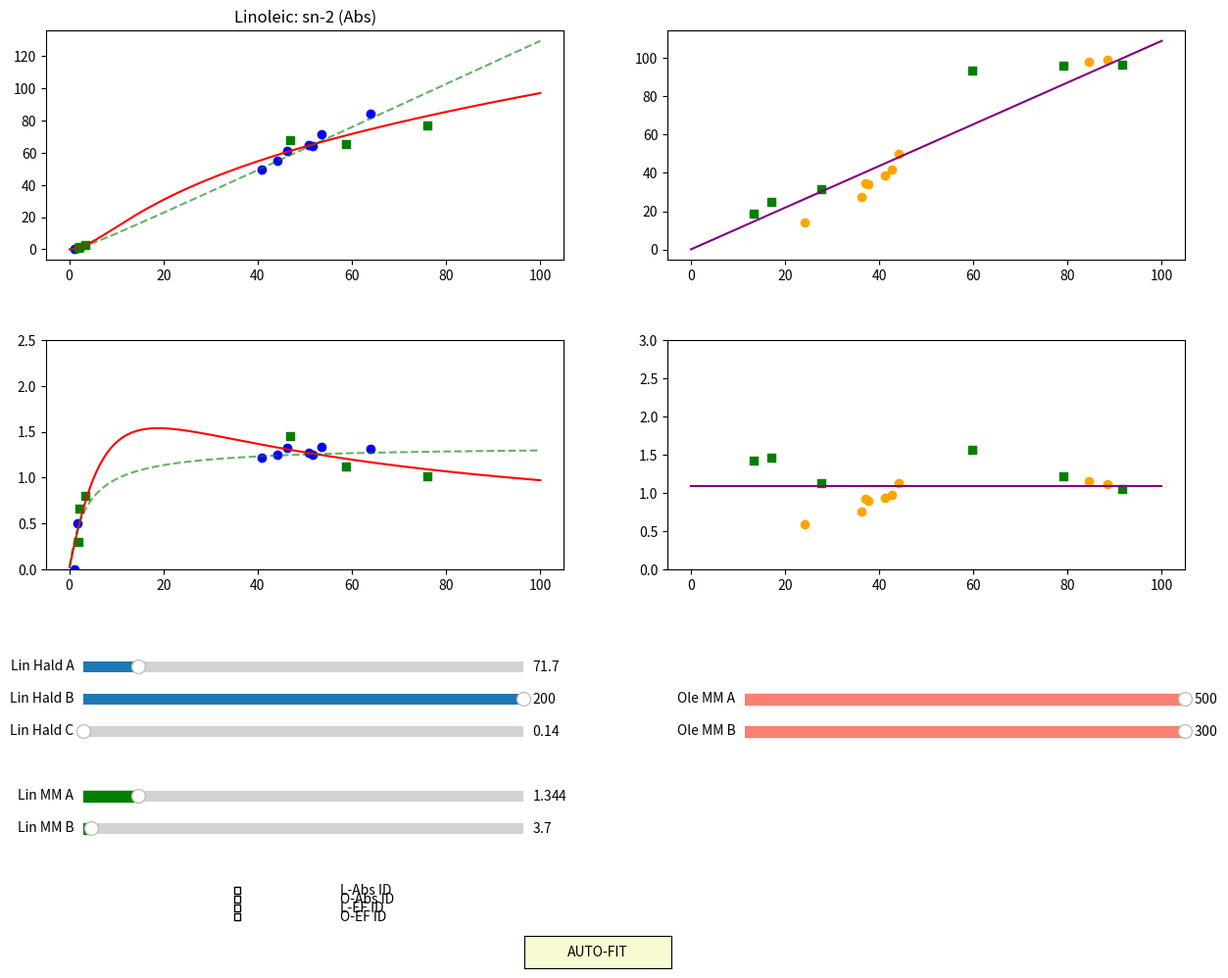

Recreate this plot in Python.
import matplotlib.pyplot as plt
import numpy as np
from matplotlib.widgets import Slider, Button, CheckButtons
from scipy.optimize import curve_fit

# --- 1. Данные ---
samples = ['2233', '2699', '2776', '3110', '3384', '3599', '3675', '3714', 'Buzuluk', 
           'Commodity', 'High linoleic', 'High oleic', 'High palmitic, high linoleic', 
           'High palmitic, high oleic', 'High stearic, high oleic']

L_sn123_all = np.array([40.9, 46.2, 44.2, 1.1, 53.5, 1.8, 51.7, 50.8, 64.0, 58.7, 76.0, 2.1, 46.8, 3.5, 2.0])
L_2_all     = np.array([49.8, 61.1, 55.2, 0.0, 71.5, 0.9, 64.5, 64.6, 84.1, 65.7, 76.9, 1.4, 67.8, 2.8, 0.6])
O_sn123_all = np.array([44.1, 41.3, 42.8, 84.6, 36.2, 88.5, 37.1, 37.7, 24.1, 27.8, 13.3, 91.5, 17.1, 59.8, 79.1])
O_2_all     = np.array([50.0, 38.6, 41.9, 97.9, 27.5, 98.9, 34.4, 33.9, 14.3, 31.5, 18.9, 96.6, 24.9, 93.4, 95.9])

n_orig = 9
with np.errstate(divide='ignore', invalid='ignore'):
    EF_L_all = L_2_all / L_sn123_all
    EF_O_all = O_2_all / O_sn123_all
    valid_idx_L = np.isfinite(EF_L_all)
    valid_idx_O = np.isfinite(EF_O_all)

# --- 2. Модели ---
def smooth_haldane_ef(x, A, B, C):
    x_safe = np.maximum(x, 1e-6)
    return (A * x_safe) / (B + x_safe + (x_safe**1.5 / C))

def michaelis_ef_growing(x, A, B): return (A * x) / (B + x)
def michaelis_ef_fading(x, A, B): return A / (B + x)

# --- 3. Авто-подбор ---
try:
    popt_L, _ = curve_fit(smooth_haldane_ef, L_sn123_all[valid_idx_L], EF_L_all[valid_idx_L], p0=[100, 20, 20])
    best_A_L, best_B_L, best_C_L = popt_L
except: best_A_L, best_B_L, best_C_L = 100, 20, 20

try:
    popt_L_mm, _ = curve_fit(michaelis_ef_growing, L_sn123_all[valid_idx_L], EF_L_all[valid_idx_L], p0=[2.0, 10.0])
    best_A_L_mm, best_B_L_mm = popt_L_mm
except: best_A_L_mm, best_B_L_mm = 2.0, 10.0

try:
    popt_O, _ = curve_fit(michaelis_ef_fading, O_sn123_all[valid_idx_O], EF_O_all[valid_idx_O], p0=[150, 50])
    best_A_O, best_B_O = popt_O
except: best_A_O, best_B_O = 150, 50

# --- 4. Графики ---
x_range = np.linspace(0.1, 100, 400)
fig, axs = plt.subplots(2, 2, figsize=(15, 11))
plt.subplots_adjust(bottom=0.38, hspace=0.35, wspace=0.2)
(ax_L_abs, ax_O_abs), (ax_L_ef, ax_O_ef) = axs

def create_labels(ax, x, y, labels):
    return [ax.text(x[i], y[i], labels[i], fontsize=7, alpha=0.8, visible=False, color='black', fontweight='bold') for i in range(len(labels))]

texts_list = [
    create_labels(ax_L_abs, L_sn123_all, L_2_all, samples),
    create_labels(ax_O_abs, O_sn123_all, O_2_all, samples),
    create_labels(ax_L_ef, L_sn123_all, EF_L_all, samples),
    create_labels(ax_O_ef, O_sn123_all, EF_O_all, samples)
]

# LIN
ax_L_abs.scatter(L_sn123_all[:n_orig], L_2_all[:n_orig], c='blue')
ax_L_abs.scatter(L_sn123_all[n_orig:], L_2_all[n_orig:], c='green', marker='s')
line_L_abs, = ax_L_abs.plot(x_range, x_range * smooth_haldane_ef(x_range, best_A_L, best_B_L, best_C_L), 'r-', label='Haldane')
line_L_abs_mm, = ax_L_abs.plot(x_range, x_range * michaelis_ef_growing(x_range, best_A_L_mm, best_B_L_mm), 'g--', alpha=0.6, label='M-M')
ax_L_abs.set_title('Linoleic: sn-2 (Abs)')

ax_L_ef.scatter(L_sn123_all[:n_orig], EF_L_all[:n_orig], c='blue')
ax_L_ef.scatter(L_sn123_all[n_orig:], EF_L_all[n_orig:], c='green', marker='s')
line_L_ef, = ax_L_ef.plot(x_range, smooth_haldane_ef(x_range, best_A_L, best_B_L, best_C_L), 'r-')
line_L_ef_mm, = ax_L_ef.plot(x_range, michaelis_ef_growing(x_range, best_A_L_mm, best_B_L_mm), 'g--', alpha=0.6)
ax_L_ef.set_ylim(0, 2.5)

# OLE
ax_O_abs.scatter(O_sn123_all[:n_orig], O_2_all[:n_orig], c='orange')
ax_O_abs.scatter(O_sn123_all[n_orig:], O_2_all[n_orig:], c='green', marker='s')
line_O_abs, = ax_O_abs.plot(x_range, x_range * michaelis_ef_fading(x_range, best_A_O, best_B_O), 'purple')

ax_O_ef.scatter(O_sn123_all[:n_orig], EF_O_all[:n_orig], c='orange')
ax_O_ef.scatter(O_sn123_all[n_orig:], EF_O_all[n_orig:], c='green', marker='s')
line_O_ef, = ax_O_ef.plot(x_range, michaelis_ef_fading(x_range, best_A_O, best_B_O), 'purple')
ax_O_ef.set_ylim(0, 3.0)

# --- 5. Виджеты ---
axcolor = 'lightgoldenrodyellow'
# Слайдеры
s_AL = Slider(plt.axes([0.15, 0.28, 0.3, 0.02]), 'Lin Hald A', 10, 500, valinit=best_A_L)
s_BL = Slider(plt.axes([0.15, 0.25, 0.3, 0.02]), 'Lin Hald B', 1, 200, valinit=best_B_L)
s_CL = Slider(plt.axes([0.15, 0.22, 0.3, 0.02]), 'Lin Hald C', 0.1, 100, valinit=best_C_L)
s_AL_MM = Slider(plt.axes([0.15, 0.16, 0.3, 0.02]), 'Lin MM A', 0.1, 10, valinit=best_A_L_mm, color='green')
s_BL_MM = Slider(plt.axes([0.15, 0.13, 0.3, 0.02]), 'Lin MM B', 0.1, 200, valinit=best_B_L_mm, color='green')
s_AO = Slider(plt.axes([0.60, 0.25, 0.3, 0.02]), 'Ole MM A', 10, 500, valinit=best_A_O, color='salmon')
s_BO = Slider(plt.axes([0.60, 0.22, 0.3, 0.02]), 'Ole MM B', 1, 300, valinit=best_B_O, color='salmon')

# Чекбоксы (внизу в ряд)
rax = plt.axes([0.15, 0.05, 0.7, 0.04], frameon=False)
check = CheckButtons(rax, ('L-Abs ID', 'O-Abs ID', 'L-EF ID', 'O-EF ID'), (False, False, False, False))

# Кнопка Автофита (в самом низу)
resetax = plt.axes([0.45, 0.01, 0.1, 0.03])
button_res = Button(resetax, 'AUTO-FIT', color=axcolor)

def toggle_labels(label):
    idx = {'L-Abs ID':0, 'O-Abs ID':1, 'L-EF ID':2, 'O-EF ID':3}[label]
    for t in texts_list[idx]:
        t.set_visible(not t.get_visible())
    fig.canvas.draw_idle()

def update(val):
    line_L_ef.set_ydata(smooth_haldane_ef(x_range, s_AL.val, s_BL.val, s_CL.val))
    line_L_abs.set_ydata(x_range * smooth_haldane_ef(x_range, s_AL.val, s_BL.val, s_CL.val))
    line_L_ef_mm.set_ydata(michaelis_ef_growing(x_range, s_AL_MM.val, s_BL_MM.val))
    line_L_abs_mm.set_ydata(x_range * michaelis_ef_growing(x_range, s_AL_MM.val, s_BL_MM.val))
    line_O_ef.set_ydata(michaelis_ef_fading(x_range, s_AO.val, s_BO.val))
    line_O_abs.set_ydata(x_range * michaelis_ef_fading(x_range, s_AO.val, s_BO.val))
    fig.canvas.draw_idle()

def reset(event):
    s_AL.set_val(best_A_L); s_BL.set_val(best_B_L); s_CL.set_val(best_C_L)
    s_AL_MM.set_val(best_A_L_mm); s_BL_MM.set_val(best_B_L_mm)
    s_AO.set_val(best_A_O); s_BO.set_val(best_B_O)

check.on_clicked(toggle_labels)
button_res.on_clicked(reset)
for s in [s_AL, s_BL, s_CL, s_AL_MM, s_BL_MM, s_AO, s_BO]: s.on_changed(update)

plt.show()
